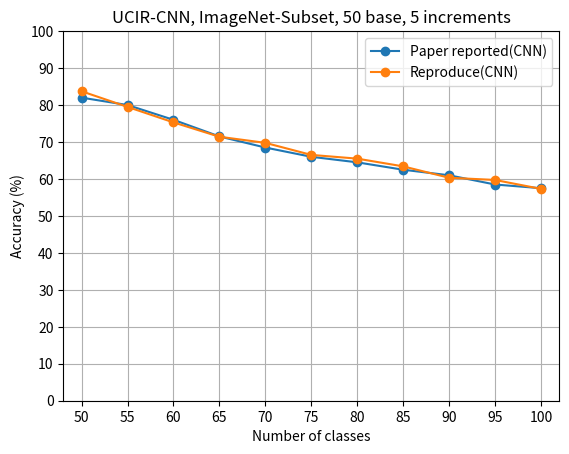

Write Python code to recreate this figure.
import numpy as np
import matplotlib.pyplot as plt

x = [50, 55, 60, 65, 70, 75, 80, 85, 90, 95, 100]
y_CNN_repro = [83.72, 79.49, 75.3, 71.42, 69.77, 66.51, 65.5, 63.41, 60.33, 59.73, 57.32]
y_CNN = [82, 80, 76, 71.5, 68.5, 66, 64.5, 62.5, 61, 58.5, 57.5]

y_NME_repro = [83.44, 79.16, 74.77, 69.94, 67.77, 64.32, 62.65, 59.88, 56.07, 54.82, 52.64]
y_NME = [82, 80, 74.5, 72, 66.5, 64, 61.5, 60, 58, 56, 53]
'''
y_CNN_repro = [83.72, 78.13, 73.69, 68.4, 62.98, 60.42]
y_CNN = [82, 77.5, 71.5, 68.5, 64, 60]

y_NME_repro = [83.44, 77.1, 71.46, 65.32, 58.87, 55.24]
y_NME = [82, 76.5, 69.5, 65, 60.5, 56]
'''

plt.plot(x, y_CNN, '-o', label='Paper reported(CNN)')
plt.plot(x, y_CNN_repro, '-o', label='Reproduce(CNN)')
plt.xlim(48, 102)
plt.ylim(0, 100)
plt.xticks(np.arange(50, 105, 5.0))
plt.yticks(np.arange(0, 110, 10))
plt.title('UCIR-CNN, ImageNet-Subset, 50 base, 5 increments')
plt.xlabel('Number of classes')
plt.ylabel('Accuracy (%)')
plt.grid()
plt.legend()
plt.savefig('./tmp.png')
